Run: headless pygame with SDL's dummy video driver; simulated clock (each Clock.tick advances the game by its frame time, no real sleeping); random seed 0; keys injected as events and as key.get_pressed() state; no mouse input.
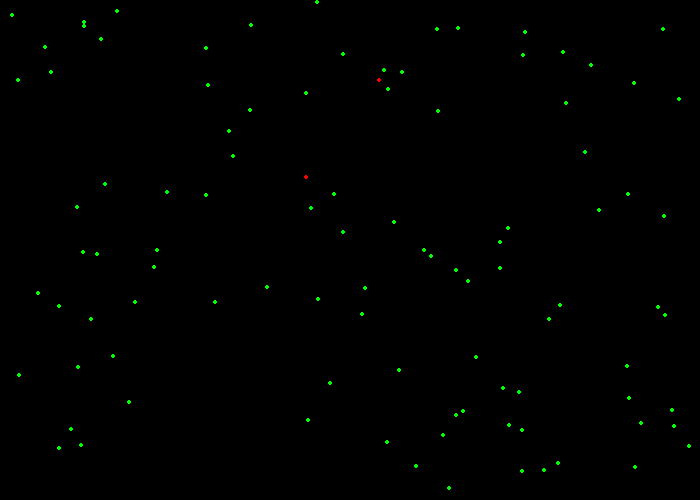
Frame 1 of 2 · flips 1–60 · no input
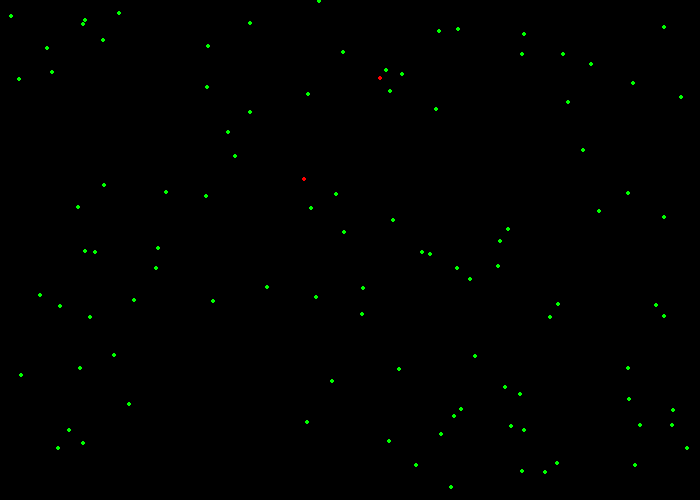
Frame 2 of 2 · flips 61–180 · tapped SPACE, RETURN · held RIGHT (→), D (game ended)

The pygame program that drew these frames:

import pygame
import random
 
# Define some colors
BLACK = (0, 0, 0)
GREEN = (0, 255, 0)
RED = (255, 0, 0)

# Define screen and ball dimensions
SCREEN_WIDTH = 700
SCREEN_HEIGHT = 500
BALL_SIZE = 2

# Define number of test subjects
PEOPLE = 100

# Make ball lists
ball_list = []
iball_list = []

# Class to define healthy people
class Healthy:
    def __init__(self):
        self.x = 0
        self.y = 0
        self.change_x = 0
        self.change_y = 0
        self.color = GREEN

# Class to define infected people
class Infected:
    def __init__(self):
        self.x = 0
        self.y = 0
        self.change_x = 0
        self.change_y = 0
        self.color = RED

# Function to create healthy people
def make_healthy():
    ball = Healthy()
    # Starting position of the ball.
    # Take into account the ball size so we don't spawn on the edge.
    ball.x = random.randrange(BALL_SIZE, SCREEN_WIDTH - BALL_SIZE)
    ball.y = random.randrange(BALL_SIZE, SCREEN_HEIGHT - BALL_SIZE)
 
    # Speed and direction of rectangle
    ball.change_x = random.randrange(-2, 3)
    ball.change_y = random.randrange(-2, 3)
 
    return ball

# Function to create infected people
def make_infected():
    iball = Infected()
    # Starting position of the ball.
    # Take into account the ball size so we don't spawn on the edge.
    iball.x = random.randrange(BALL_SIZE, SCREEN_WIDTH - BALL_SIZE)
    iball.y = random.randrange(BALL_SIZE, SCREEN_HEIGHT - BALL_SIZE)
 
    # Speed and direction of ball
    iball.change_x = random.randrange(-2, 3)
    iball.change_y = random.randrange(-2, 3)
 
    return iball

# Function to check if a healthy person is close enough to an infected person to become infected
def proximity_check():
    for iball in iball_list:
        for ball in ball_list:
            if iball.x-5 <= ball.x <= iball.x+5:
                if iball.y-5 <= ball.y <= iball.y+5:
                    iball = Infected()
                    iball.x = ball.x
                    iball.y = ball.y
                    iball.change_x = ball.change_x
                    iball.change_y = ball.change_y
                    iball_list.append(iball)
                    ball_list.remove(ball)
                    
def main():
    pygame.init()
 
    # Set the height and width of the screen
    size = [SCREEN_WIDTH, SCREEN_HEIGHT]
    screen = pygame.display.set_mode(size)
 
    pygame.display.set_caption("Simulitis")
 
    # Loop until the user clicks the close button.
    done = False
 
    # Used to manage how fast the screen updates
    clock = pygame.time.Clock()

    # Create healthy people
    for i in range(PEOPLE-1):
        ball = make_healthy()
        ball_list.append(ball)
        
    # Create an infected person
    iball = make_infected()
    iball_list.append(iball)
 
    # -------- Main Program Loop -----------
    while not done:
        # --- Event Processing
        for event in pygame.event.get():
            if event.type == pygame.QUIT:
                done = True
            elif event.type == pygame.KEYDOWN:
                # Space bar! End simulation and generate statistics.
                if event.key == pygame.K_SPACE:
                    done = True
 
        # --- Logic
        for ball in ball_list:
            # Move the ball's center
            ball.x += ball.change_x
            ball.y += ball.change_y
 
            # Bounce the ball if needed
            if ball.y > SCREEN_HEIGHT - BALL_SIZE or ball.y < BALL_SIZE:
                ball.change_y *= -1
            if ball.x > SCREEN_WIDTH - BALL_SIZE or ball.x < BALL_SIZE:
                ball.change_x *= -1
                
        for iball in iball_list:
            # Move the ball's center
            iball.x += iball.change_x
            iball.y += iball.change_y
 
            # Bounce the ball if needed
            if iball.y > SCREEN_HEIGHT - BALL_SIZE or iball.y < BALL_SIZE:
                iball.change_y *= -1
            if iball.x > SCREEN_WIDTH - BALL_SIZE or iball.x < BALL_SIZE:
                iball.change_x *= -1
                
        # Check if a healthy ball can become infected by an infected ball
        proximity_check()     
                     
        # --- Drawing
        # Set the screen background
        screen.fill(BLACK)
 
        # Draw the balls
        for ball in ball_list:
            pygame.draw.circle(screen, ball.color, [ball.x, ball.y], BALL_SIZE)

        for iball in iball_list:
            pygame.draw.circle(screen, iball.color, [iball.x, iball.y], BALL_SIZE)

        # --- Wrap-up
        # Limit to 60 frames per second
        clock.tick(60)
 
        # Go ahead and update the screen with what we've drawn.
        pygame.display.flip()
 
    # Close everything down
    pygame.quit()
 
if __name__ == "__main__":
    main()

# Print the number of healthy people and infected people when the simulation ended
print ("\nHealthy: {}".format(len(ball_list)))
print ("Infected: {}".format(len(iball_list)))
